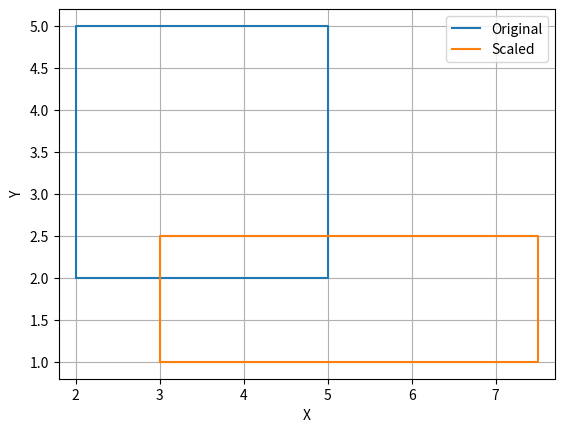

Write Python code to recreate this figure.
import matplotlib.pyplot as plt

# Function to scale coordinates
def scale_coordinates(coordinates, Sx, Sy):
    scaled_coordinates = [(x * Sx, y * Sy) for x, y in coordinates]
    return scaled_coordinates

# Scale factor (e.g., 2 means scaling to double size)
Sx = 1.5
Sy = 0.5

# Define the original coordinates of the object
original_coordinates = [(2, 2), (5, 2), (5, 5), (2, 5), (2, 2)]

xcrd_original = [m[0] for m in original_coordinates]
ycrd_original = [m[1] for m in original_coordinates]

# Plot original object
plt.plot(xcrd_original, ycrd_original, label='Original')

# Get scaled coordinates
scaled_coordinates = scale_coordinates(original_coordinates, Sx, Sy)

xcrd_scale = [p[0] for p in scaled_coordinates]
ycrd_scale = [p[1] for p in scaled_coordinates]

# Print the coordinates
points = [xcrd_scale, ycrd_scale]
print(points)

# Plot scaled object
plt.plot(xcrd_scale, ycrd_scale, label='Scaled')

# Set equal aspect ratio to maintain proportions
plt.axis('equal')

# Set labels and legend
plt.xlabel('X')
plt.ylabel('Y')
plt.legend()

# Show plot
plt.grid()
plt.show()
